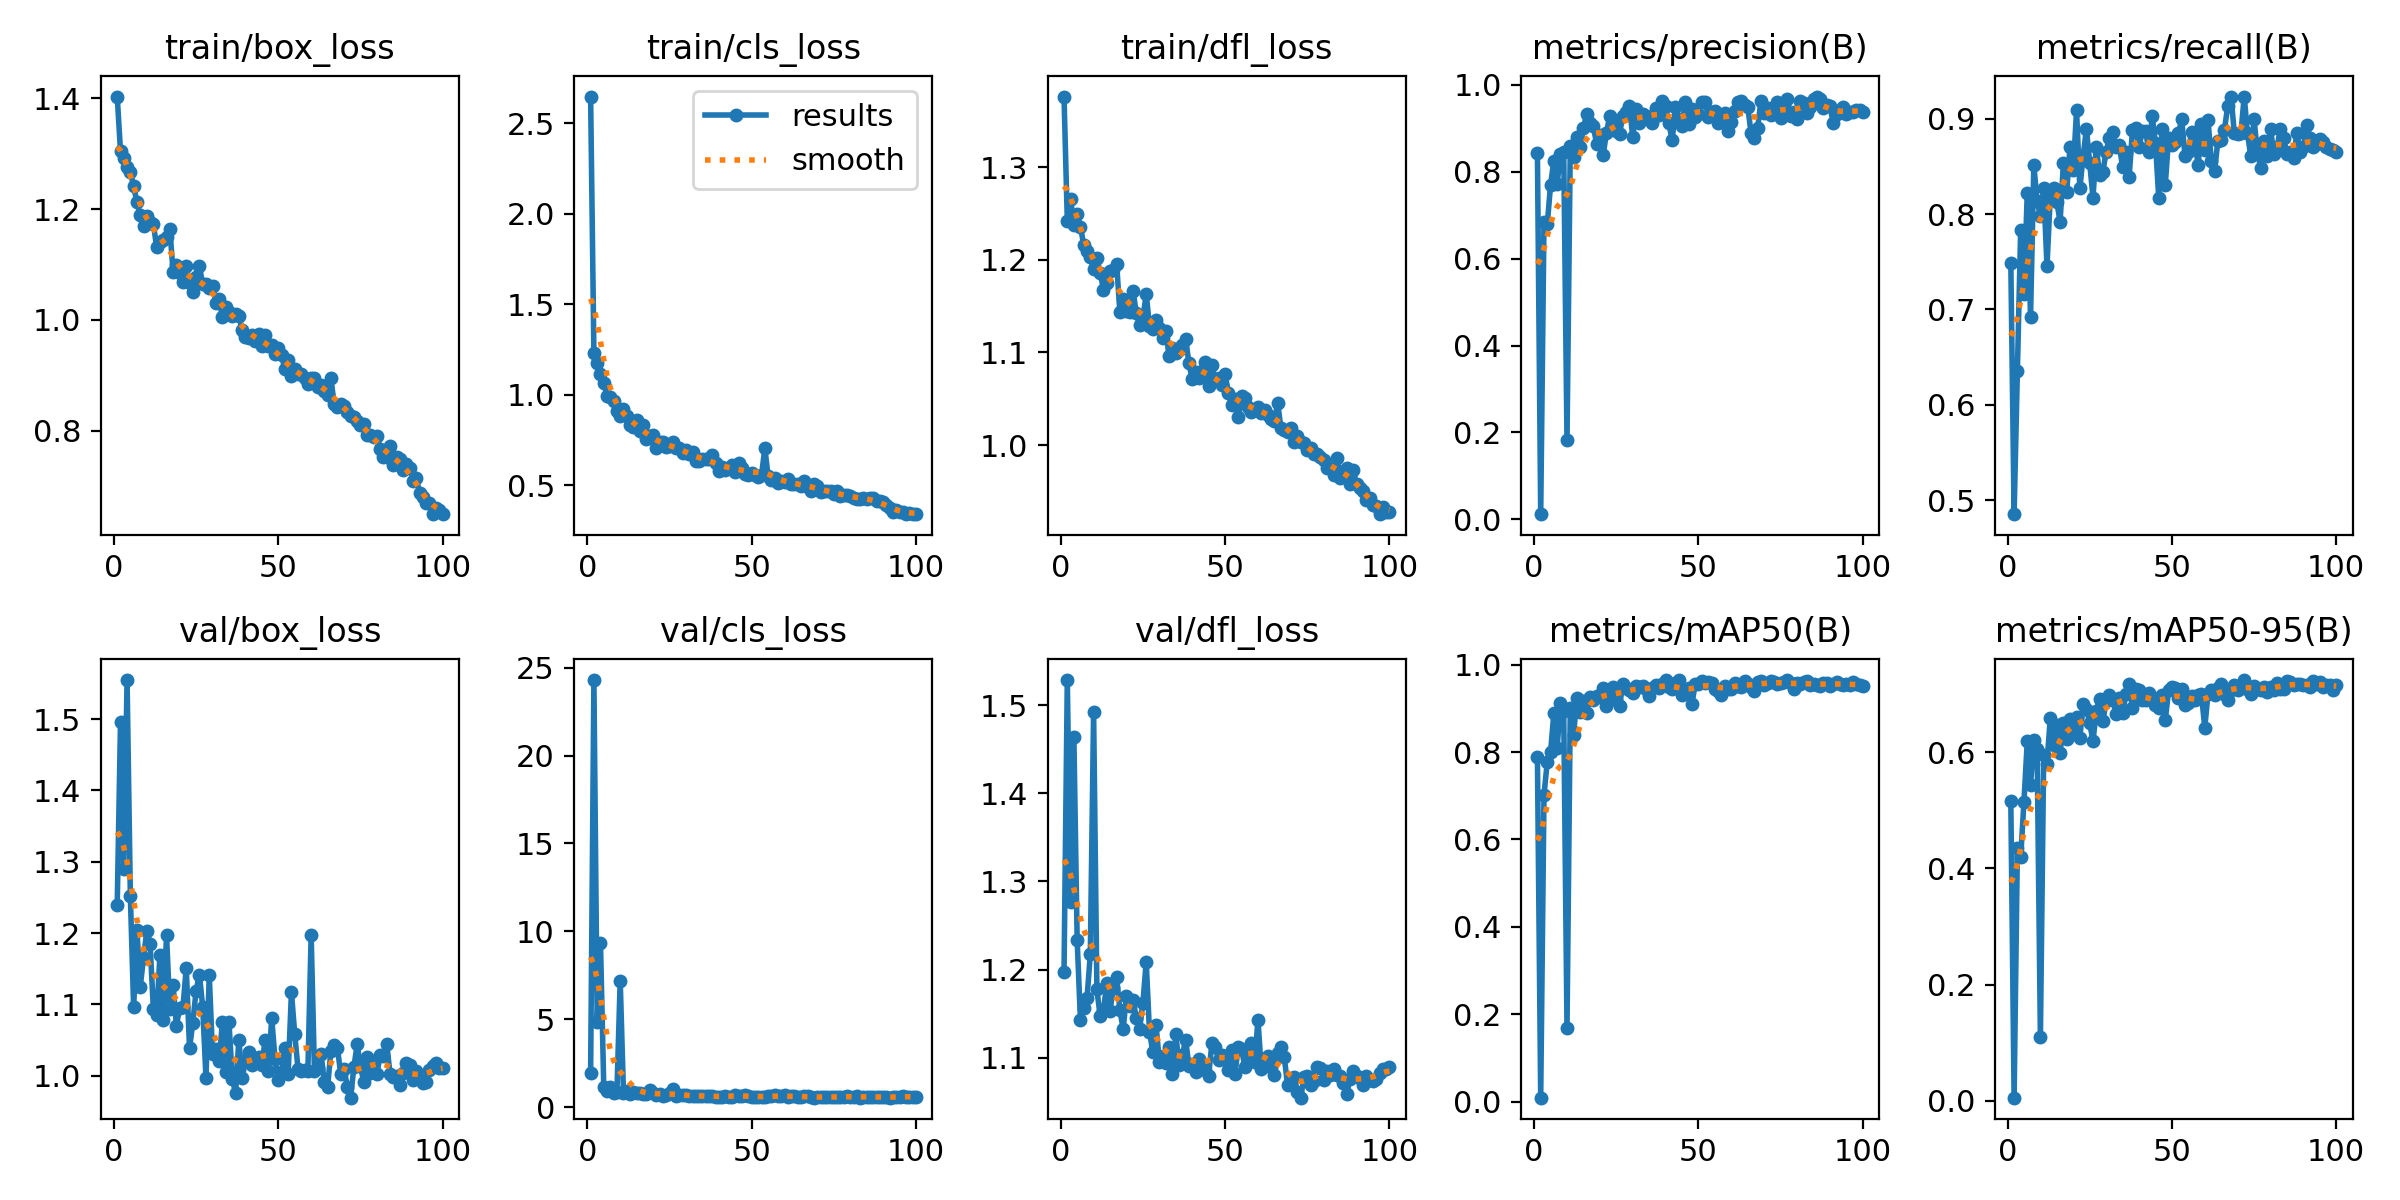

Source data for this figure (header and first rows):
epoch, time, train/box_loss, train/cls_loss, train/dfl_loss, metrics/precision(B), metrics/recall(B), metrics/mAP50(B), metrics/mAP50-95(B), val/box_loss, val/cls_loss, val/dfl_loss, lr/pg0, lr/pg1, lr/pg2
1, 43.38, 1.403, 2.649, 1.376, 0.8431, 0.7491, 0.7892, 0.5153, 1.239, 1.946, 1.197, 0.0006557, 0.0006557, 0.0006557
2, 63.21, 1.304, 1.23, 1.242, 0.01196, 0.4856, 0.00899, 0.0051, 1.496, 24.3, 1.529, 0.001309, 0.001309, 0.001309
3, 82, 1.291, 1.174, 1.266, 0.6843, 0.6356, 0.7025, 0.4346, 1.29, 4.845, 1.276, 0.00195, 0.00195, 0.00195
4, 101.5, 1.275, 1.114, 1.238, 0.6791, 0.7833, 0.7774, 0.419, 1.555, 9.337, 1.464, 0.001941, 0.001941, 0.001941
5, 120.5, 1.268, 1.067, 1.249, 0.7699, 0.7164, 0.7994, 0.5149, 1.251, 1.157, 1.233, 0.001921, 0.001921, 0.001921
6, 140.3, 1.241, 0.9917, 1.236, 0.8254, 0.8221, 0.8887, 0.6188, 1.096, 0.8953, 1.142, 0.001901, 0.001901, 0.001901
7, 159.6, 1.213, 0.986, 1.216, 0.7729, 0.6923, 0.8094, 0.5443, 1.204, 1.143, 1.156, 0.001881, 0.001881, 0.001881
8, 179.5, 1.189, 0.9651, 1.21, 0.8398, 0.851, 0.9131, 0.621, 1.125, 0.7971, 1.167, 0.001861, 0.001861, 0.001861
9, 198.8, 1.169, 0.9097, 1.203, 0.8452, 0.8139, 0.8932, 0.6063, 1.165, 0.8399, 1.217, 0.001842, 0.001842, 0.001842
10, 218.5, 1.187, 0.8829, 1.19, 0.1815, 0.7981, 0.1684, 0.1098, 1.204, 7.199, 1.492, 0.001822, 0.001822, 0.001822
11, 237.8, 1.176, 0.9217, 1.202, 0.8591, 0.8269, 0.9016, 0.596, 1.184, 0.7733, 1.177, 0.001802, 0.001802, 0.001802
12, 257.7, 1.173, 0.8821, 1.186, 0.8344, 0.7452, 0.8396, 0.5806, 1.093, 0.9054, 1.147, 0.001782, 0.001782, 0.001782
13, 277, 1.131, 0.8357, 1.168, 0.8809, 0.8178, 0.9247, 0.6583, 1.085, 0.7665, 1.153, 0.001762, 0.001762, 0.001762
14, 297.1, 1.14, 0.8223, 1.175, 0.8558, 0.8269, 0.8912, 0.613, 1.17, 0.8764, 1.185, 0.001743, 0.001743, 0.001743
15, 316.4, 1.145, 0.8622, 1.188, 0.9015, 0.8125, 0.9179, 0.6471, 1.079, 0.7954, 1.153, 0.001723, 0.001723, 0.001723
16, 336.4, 1.15, 0.8028, 1.189, 0.9321, 0.792, 0.8901, 0.5992, 1.197, 0.8172, 1.179, 0.001703, 0.001703, 0.001703
17, 355.9, 1.165, 0.833, 1.196, 0.9126, 0.8538, 0.9259, 0.6508, 1.093, 0.763, 1.192, 0.001683, 0.001683, 0.001683
18, 375.6, 1.087, 0.7563, 1.143, 0.9049, 0.823, 0.9198, 0.623, 1.127, 0.7463, 1.154, 0.001663, 0.001663, 0.001663
19, 395.1, 1.1, 0.7713, 1.157, 0.8643, 0.8702, 0.9281, 0.6577, 1.07, 0.9474, 1.132, 0.001644, 0.001644, 0.001644
20, 414.6, 1.085, 0.779, 1.145, 0.8855, 0.8461, 0.927, 0.6347, 1.095, 0.7802, 1.17, 0.001624, 0.001624, 0.001624
21, 434.2, 1.069, 0.7085, 1.144, 0.8379, 0.9086, 0.947, 0.6608, 1.096, 0.7024, 1.159, 0.001604, 0.001604, 0.001604
22, 453.5, 1.097, 0.7378, 1.167, 0.8896, 0.8269, 0.9061, 0.6253, 1.151, 0.7364, 1.165, 0.001584, 0.001584, 0.001584
23, 473.2, 1.066, 0.7373, 1.142, 0.9283, 0.8606, 0.945, 0.6826, 1.039, 0.6341, 1.145, 0.001564, 0.001564, 0.001564
24, 492.6, 1.051, 0.7115, 1.129, 0.9119, 0.8894, 0.9492, 0.6748, 1.074, 0.6782, 1.133, 0.001545, 0.001545, 0.001545
25, 512.6, 1.077, 0.7186, 1.137, 0.8942, 0.8533, 0.92, 0.6505, 1.119, 0.7724, 1.162, 0.001525, 0.001525, 0.001525
26, 531.5, 1.097, 0.7376, 1.163, 0.8876, 0.8173, 0.9062, 0.6189, 1.142, 1.016, 1.209, 0.001505, 0.001505, 0.001505
27, 551.4, 1.064, 0.7074, 1.129, 0.9287, 0.8702, 0.9562, 0.6712, 1.097, 0.6494, 1.129, 0.001485, 0.001485, 0.001485
28, 570.4, 1.064, 0.7063, 1.125, 0.9369, 0.8414, 0.9468, 0.6915, 0.9976, 0.6557, 1.107, 0.001465, 0.001465, 0.001465
29, 590.3, 1.058, 0.6783, 1.136, 0.9513, 0.8443, 0.9427, 0.6534, 1.141, 0.7018, 1.137, 0.001446, 0.001446, 0.001446
30, 609.4, 1.061, 0.6967, 1.126, 0.8798, 0.8654, 0.9354, 0.6876, 1.03, 0.6714, 1.095, 0.001426, 0.001426, 0.001426
31, 629.2, 1.031, 0.672, 1.116, 0.9433, 0.8793, 0.9506, 0.6982, 1.037, 0.6205, 1.102, 0.001406, 0.001406, 0.001406
32, 648.2, 1.037, 0.6845, 1.123, 0.9111, 0.8864, 0.9482, 0.6901, 1.021, 0.6051, 1.094, 0.001386, 0.001386, 0.001386
33, 668, 1.004, 0.6347, 1.096, 0.933, 0.8697, 0.9506, 0.6653, 1.075, 0.6437, 1.112, 0.001366, 0.001366, 0.001366
34, 687.1, 1.023, 0.6361, 1.105, 0.9284, 0.872, 0.9438, 0.6931, 1.005, 0.6184, 1.081, 0.001347, 0.001347, 0.001347
35, 707, 1.015, 0.6476, 1.099, 0.9266, 0.8494, 0.9291, 0.667, 1.075, 0.6535, 1.127, 0.001327, 0.001327, 0.001327
36, 726, 1.007, 0.6445, 1.103, 0.9131, 0.8654, 0.9478, 0.7001, 0.996, 0.6314, 1.091, 0.001307, 0.001307, 0.001307
37, 746.1, 1.011, 0.6431, 1.108, 0.9458, 0.8392, 0.9525, 0.7179, 0.9758, 0.6168, 1.103, 0.001287, 0.001287, 0.001287
38, 765.3, 1.008, 0.6674, 1.115, 0.9295, 0.8876, 0.9455, 0.6762, 1.05, 0.6284, 1.12, 0.001267, 0.001267, 0.001267
39, 785.3, 0.9818, 0.6215, 1.088, 0.9636, 0.8898, 0.9566, 0.7099, 0.9971, 0.5836, 1.091, 0.001248, 0.001248, 0.001248
40, 804.5, 0.9696, 0.5786, 1.071, 0.9502, 0.8702, 0.9639, 0.7081, 1.02, 0.5688, 1.093, 0.001228, 0.001228, 0.001228
41, 824.4, 0.9664, 0.6041, 1.079, 0.9111, 0.8865, 0.9487, 0.6903, 1.034, 0.5976, 1.084, 0.001208, 0.001208, 0.001208
42, 843.6, 0.9731, 0.5831, 1.073, 0.8724, 0.8874, 0.9448, 0.6905, 1.015, 0.6013, 1.099, 0.001188, 0.001188, 0.001188
43, 863.2, 0.9619, 0.5963, 1.08, 0.9489, 0.8654, 0.9572, 0.703, 1.024, 0.5973, 1.093, 0.001168, 0.001168, 0.001168
44, 882.2, 0.9752, 0.6123, 1.09, 0.9214, 0.9023, 0.9648, 0.6955, 1.027, 0.5961, 1.086, 0.001149, 0.001149, 0.001149
45, 901.9, 0.952, 0.575, 1.064, 0.9054, 0.8748, 0.9311, 0.681, 1.015, 0.6919, 1.08, 0.001129, 0.001129, 0.001129
46, 921.2, 0.9729, 0.6243, 1.086, 0.9604, 0.817, 0.937, 0.6761, 1.05, 0.6387, 1.117, 0.001109, 0.001109, 0.001109
47, 940.9, 0.9522, 0.5942, 1.07, 0.9101, 0.8894, 0.9473, 0.6994, 1.006, 0.6205, 1.112, 0.001089, 0.001089, 0.001089
48, 959.9, 0.9543, 0.5653, 1.072, 0.9453, 0.8309, 0.909, 0.656, 1.081, 0.6976, 1.098, 0.001069, 0.001069, 0.001069
49, 979.6, 0.9378, 0.555, 1.065, 0.9251, 0.8798, 0.9568, 0.7069, 1.024, 0.6306, 1.103, 0.00105, 0.00105, 0.00105
50, 998.6, 0.9483, 0.5664, 1.076, 0.9332, 0.8726, 0.9558, 0.713, 0.9936, 0.5711, 1.102, 0.00103, 0.00103, 0.00103
51, 1018, 0.9356, 0.5592, 1.056, 0.96, 0.875, 0.963, 0.7101, 1.006, 0.559, 1.086, 0.00101, 0.00101, 0.00101
52, 1038, 0.9108, 0.5445, 1.043, 0.961, 0.8846, 0.957, 0.694, 1.039, 0.5696, 1.109, 0.0009902, 0.0009902, 0.0009902
53, 1057, 0.9274, 0.558, 1.05, 0.9267, 0.899, 0.9603, 0.7083, 1.002, 0.5825, 1.082, 0.0009704, 0.0009704, 0.0009704
54, 1077, 0.8988, 0.705, 1.031, 0.9383, 0.8606, 0.958, 0.6821, 1.117, 0.5926, 1.112, 0.0009506, 0.0009506, 0.0009506
55, 1098, 0.9119, 0.5501, 1.053, 0.9395, 0.8654, 0.9443, 0.6848, 1.059, 0.616, 1.11, 0.0009308, 0.0009308, 0.0009308
56, 1117, 0.902, 0.5316, 1.051, 0.911, 0.8856, 0.9398, 0.6972, 1.01, 0.6029, 1.09, 0.000911, 0.000911, 0.000911
57, 1137, 0.9017, 0.542, 1.041, 0.919, 0.875, 0.9313, 0.6897, 1.007, 0.6579, 1.105, 0.0008912, 0.0008912, 0.0008912
58, 1156, 0.8951, 0.5117, 1.036, 0.9343, 0.851, 0.9521, 0.6982, 1.008, 0.6006, 1.117, 0.0008714, 0.0008714, 0.0008714
59, 1175, 0.8845, 0.5238, 1.038, 0.893, 0.8942, 0.9452, 0.6997, 1.007, 0.6174, 1.095, 0.0008516, 0.0008516, 0.0008516
60, 1194, 0.8948, 0.5191, 1.041, 0.9138, 0.8666, 0.9454, 0.6423, 1.197, 0.6856, 1.143, 0.0008318, 0.0008318, 0.0008318
... 40 more rows
